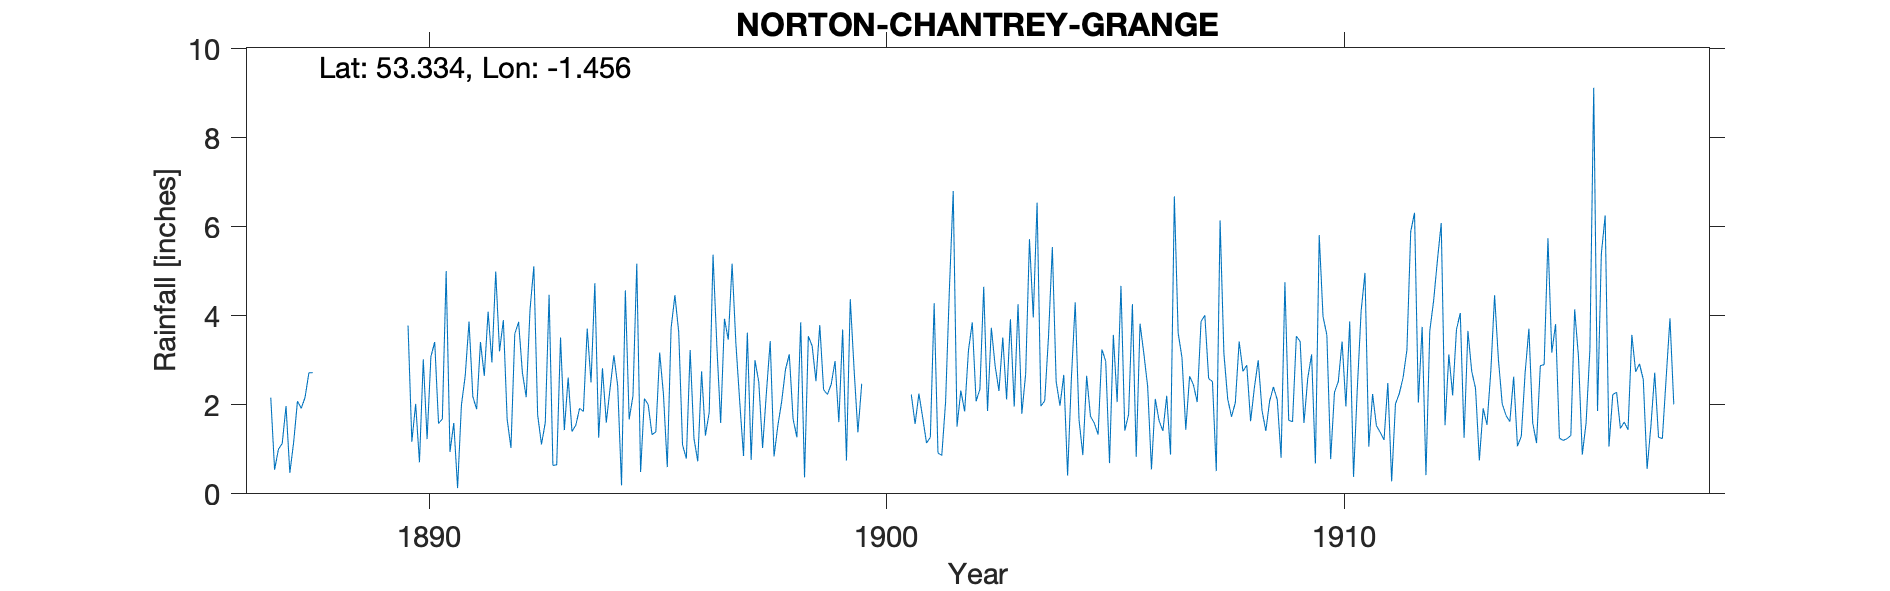

Values plotted in this chart, from the file beside it:
NORTON-CHANTREY-GRANGE, , , , , , , , , , , , , , , , , , , , , , , 
Grid ref, SK363820, Long, -1.456, Lat, 53.33, Elevation, 700, ft., , , , , , , , , , , , , , , 
Station no, RR4003, , , , , , , , , , , , , , , , , , , , , , 
, 1880, 1881, 1882, 1883, 1884, 1885, 1886, 1887, 1888, 1889, 1890, 1891, 1892, 1893, 1894, 1895, 1896, 1897, 1898, 1899, 1900, 1901, 1902
January, , , , , , , , 2.16, , , 3.78, 1.59, 3.2, 1.6, 2.5, 5.17, 1.1, 3.46, 0.84, 3.79, , 2.23, 1.51
February, , , , , , , , 0.54, , , 1.17, 0.13, 3.9, 4.47, 4.73, 0.49, 0.79, 5.17, 1.53, 2.34, , 1.57, 2.32
March, , , , , , , , 1, , , 2.02, 1.99, 1.67, 0.64, 1.26, 2.14, 3.23, 3.37, 2.07, 2.23, , 2.25, 1.85
April, , , , , , , , 1.13, , , 0.71, 2.65, 1.03, 0.65, 2.82, 2, 1.24, 2.07, 2.79, 2.46, , 1.71, 3.22
May, , , , , , , , 1.97, , , 3.02, 3.87, 3.59, 3.51, 1.6, 1.33, 0.73, 0.85, 3.13, 2.98, , 1.14, 3.85
June, , , , , , , , 0.47, , , 1.23, 2.18, 3.86, 1.43, 2.37, 1.39, 2.75, 3.62, 1.68, 1.61, , 1.27, 2.08
July, , , , , , , , 1.16, , , 3.08, 1.9, 2.72, 2.61, 3.11, 3.17, 1.31, 0.76, 1.27, 3.69, , 4.28, 2.35
August, , , , , , , , 2.08, , , 3.41, 3.41, 2.17, 1.4, 2.42, 2.23, 1.83, 3, 3.85, 0.75, , 0.92, 4.65
September, , , , , , , , 1.92, , , 1.58, 2.65, 4.14, 1.54, 0.19, 0.6, 5.37, 2.51, 0.37, 4.37, , 0.86, 1.86
October, , , , , , , , 2.17, , , 1.68, 4.09, 5.11, 1.92, 4.57, 3.72, 3.33, 1.03, 3.54, 2.79, , 2.07, 3.73
November, , , , , , , , 2.72, , , 5, 2.95, 1.77, 1.85, 1.67, 4.46, 1.59, 2.27, 3.32, 1.38, , 4.6, 2.87
December, , , , , , , , 2.72, , , 0.94, 4.99, 1.11, 3.71, 2.2, 3.63, 3.93, 3.43, 2.53, 2.47, , 6.8, 2.31
Total, , , , , , , , 20.04, , , 27.62, 32.4, 34.27, 25.33, 29.44, 30.33, 27.2, 31.54, 26.92, 30.86, , 29.7, 32.6
NGR is Norton Green, formerly Chantrey G…, , , , , , , , , , , , , , , , , , , , , , , 
